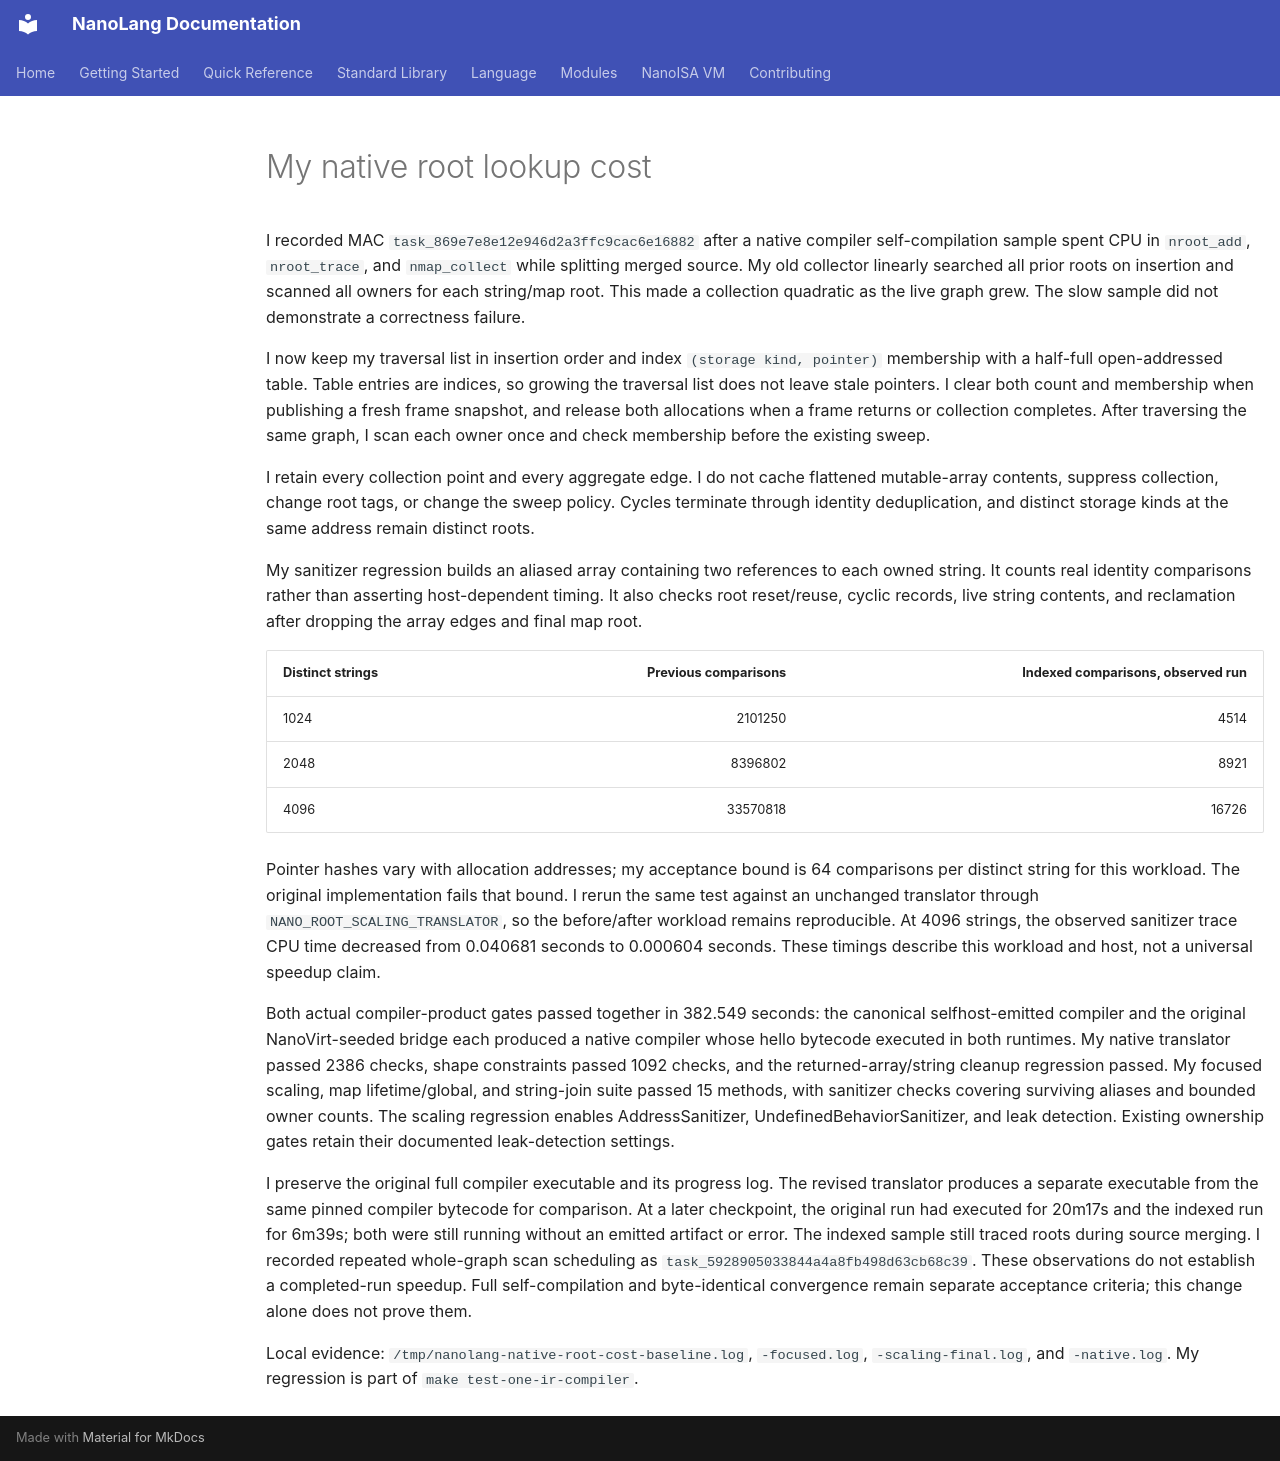

repository: jordanhubbard/nanolang · page: evidence/native-root-tracking-cost/index.html · generator: mkdocs

# My native root lookup cost

I recorded MAC `task_869e7e8e12e946d2a3ffc9cac6e16882` after a native compiler self-compilation sample spent CPU in `nroot_add`, `nroot_trace`, and `nmap_collect` while splitting merged source. My old collector linearly searched all prior roots on insertion and scanned all owners for each string/map root. This made a collection quadratic as the live graph grew. The slow sample did not demonstrate a correctness failure.

I now keep my traversal list in insertion order and index `(storage kind, pointer)` membership with a half-full open-addressed table. Table entries are indices, so growing the traversal list does not leave stale pointers. I clear both count and membership when publishing a fresh frame snapshot, and release both allocations when a frame returns or collection completes. After traversing the same graph, I scan each owner once and check membership before the existing sweep.

I retain every collection point and every aggregate edge. I do not cache flattened mutable-array contents, suppress collection, change root tags, or change the sweep policy. Cycles terminate through identity deduplication, and distinct storage kinds at the same address remain distinct roots.

My sanitizer regression builds an aliased array containing two references to each owned string. It counts real identity comparisons rather than asserting host-dependent timing. It also checks root reset/reuse, cyclic records, live string contents, and reclamation after dropping the array edges and final map root.

| Distinct strings | Previous comparisons | Indexed comparisons, observed run |
| --- | ---: | ---: |
| 1024 | 2101250 | 4514 |
| 2048 | 8396802 | 8921 |
| 4096 | 33570818 | 16726 |

Pointer hashes vary with allocation addresses; my acceptance bound is 64 comparisons per distinct string for this workload. The original implementation fails that bound. I rerun the same test against an unchanged translator through `NANO_ROOT_SCALING_TRANSLATOR`, so the before/after workload remains reproducible. At 4096 strings, the observed sanitizer trace CPU time decreased from 0.040681 seconds to 0.000604 seconds. These timings describe this workload and host, not a universal speedup claim.

Both actual compiler-product gates passed together in 382.549 seconds: the canonical selfhost-emitted compiler and the original NanoVirt-seeded bridge each produced a native compiler whose hello bytecode executed in both runtimes. My native translator passed 2386 checks, shape constraints passed 1092 checks, and the returned-array/string cleanup regression passed. My focused scaling, map lifetime/global, and string-join suite passed 15 methods, with sanitizer checks covering surviving aliases and bounded owner counts. The scaling regression enables AddressSanitizer, UndefinedBehaviorSanitizer, and leak detection. Existing ownership gates retain their documented leak-detection settings.

I preserve the original full compiler executable and its progress log. The revised translator produces a separate executable from the same pinned compiler bytecode for comparison. At a later checkpoint, the original run had executed for 20m17s and the indexed run for 6m39s; both were still running without an emitted artifact or error. The indexed sample still traced roots during source merging. I recorded repeated whole-graph scan scheduling as `task_5928905033844a4a8fb498d63cb68c39`. These observations do not establish a completed-run speedup. Full self-compilation and byte-identical convergence remain separate acceptance criteria; this change alone does not prove them.

Local evidence: `/tmp/nanolang-native-root-cost-baseline.log`, `-focused.log`, `-scaling-final.log`, and `-native.log`. My regression is part of `make test-one-ir-compiler`.
